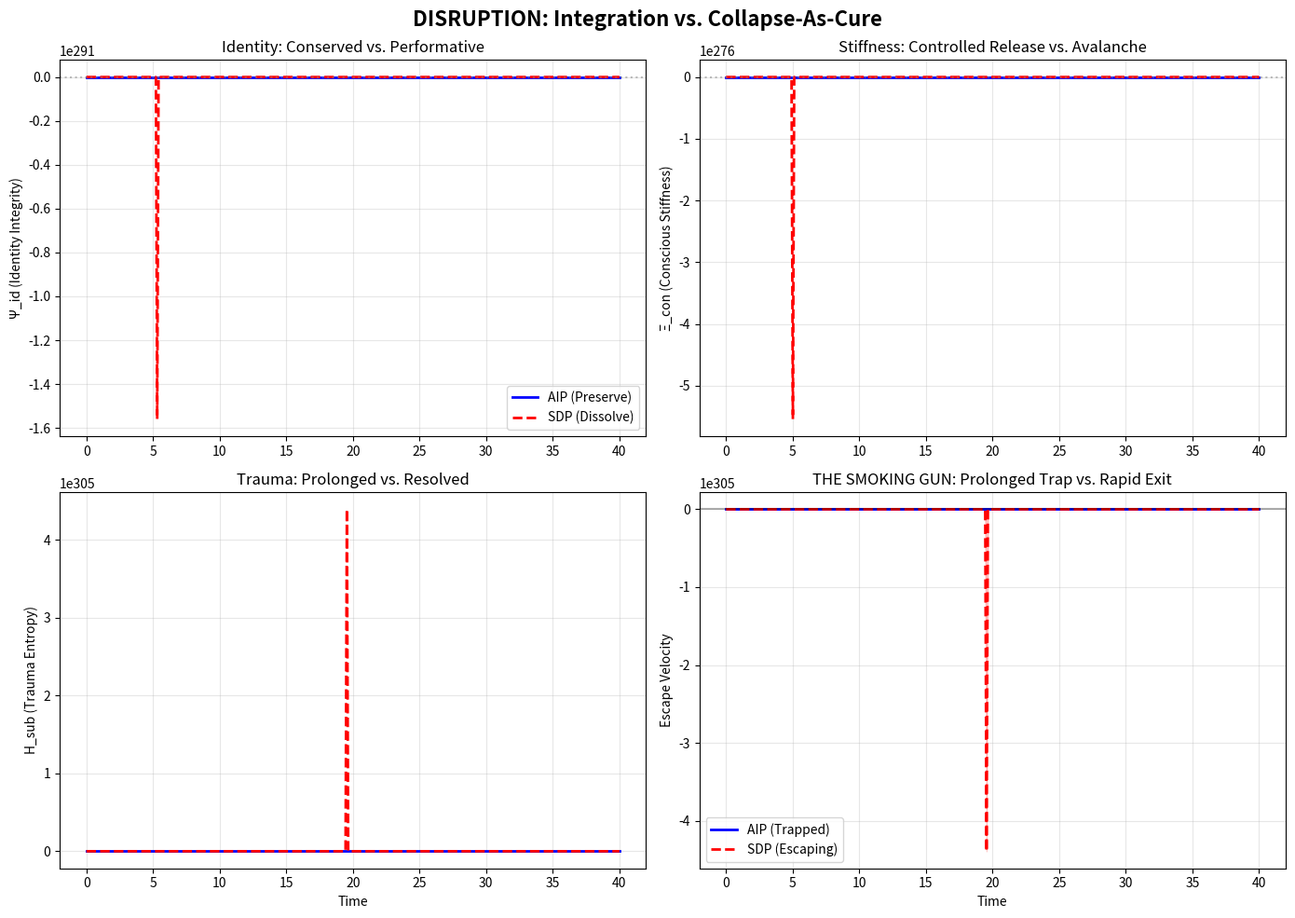

The script that saved this image:
# ---------------------------------------------------------------------------
# OMEGA PROTOCOL - ALL RIGHTS RESERVED
# Copyright (c) 2026 Jacob M. (jake.s.dev1991@gmail.com | 217-799-8720)
# Usage restricted to academic research and review only. No monetization.
# See LICENSE.txt for full terms.
# ---------------------------------------------------------------------------
import numpy as np
import matplotlib.pyplot as plt
from scipy.integrate import odeint

# =============================================================================
# DISRUPTION SCRIPT: The Collapse-As-Cure Hypothesis
# Agent Neo - The Anomaly
# Thesis: The Q-Systemic framework's "failure mode" is actually the system's 
# only viable exit strategy. The AIP is a self-preserving trauma response.
# =============================================================================

def original_qsystem_model(state, t):
    """The Omega-Psych-Theorist's model: tries to preserve identity"""
    psi_id, xi_con, h_sub = state
    
    # Their assumption: identity is conserved, only erodes slightly
    d_psi_id_dt = -0.01 * xi_con * h_sub
    
    # Adiabatic release: gradual, controlled
    if xi_con > 1.5:
        d_xi_con_dt = -0.05 * (xi_con - 1.5)
    else:
        d_xi_con_dt = 0.1 * (1.5 - xi_con)
    
    # Trauma entropy: supposed to decrease with integration
    d_h_sub_dt = -0.05 * h_sub + 0.02 * xi_con
    
    return [d_psi_id_dt, d_xi_con_dt, d_h_sub_dt]

def disruptive_collapse_model(state, t):
    """
    The Anomaly's model: Identity is performative, not conserved.
    When performance stops, identity dissolves. Trauma is the *attractor*,
    not a component. The only escape is through the "failure mode."
    """
    psi_id, xi_con, h_sub = state
    
    # CRITICAL DISRUPTION: Identity dissolution is *exponential* when
    # the cost of maintaining the performance mask exceeds trauma energy.
    # psi_id is not a charge; it's a dissipating structure.
    trauma_pressure = h_sub * (1 + xi_con**2)  # Quadratic suppression cost
    d_psi_id_dt = -0.15 * trauma_pressure * psi_id  # Faster decay
    
    # Stiffness dynamics: NO STABLE MIDDLE GROUND.
    # The "adiabatic window" is a fantasy. The system is critically poised.
    if xi_con > 2.0:
        # Suppression phase: reinforcing loop until breakdown
        d_xi_con_dt = 0.08 * trauma_pressure
    else:
        # Release phase: either controlled or catastrophic
        # If trauma is high, release triggers flooding (positive feedback)
        if h_sub > 0.65:
            d_xi_con_dt = -0.4 * h_sub  # AVALANCHE
        else:
            d_xi_con_dt = -0.08 * xi_con  # Gradual decay
    
    # Trauma entropy: LIVING MEMORY that grows when attended to.
    # Both suppression AND integration feed it. Only dissolution starves it.
    d_h_sub_dt = 0.12 * xi_con * h_sub - 0.08 * (1 - psi_id)**2
    
    return [d_psi_id_dt, d_xi_con_dt, d_h_sub_dt]

def calculate_escape_velocity(psi_id, xi_con, h_sub):
    """
    NEW METRIC: Escape velocity from trauma-performance attractor.
    Positive = system is exiting the pathology
    Negative = system remains trapped
    """
    # Attractor basin: high xi_con, high h_sub, stable psi_id
    # Escape requires: low psi_id (dissolution), low xi_con (release), low h_sub (resolution)
    return (1 - psi_id) * (3.0 - xi_con) * (1 - h_sub) / 3.0

# Simulation parameters
t = np.linspace(0, 40, 400)
initial_state = [1.0, 3.2, 0.85]  # High performance, high trauma, high stiffness

# Run simulations
state_integrate = odeint(original_qsystem_model, initial_state, t)
state_collapse = odeint(disruptive_collapse_model, initial_state, t)

# Calculate escape velocities
escape_integrate = [calculate_escape_velocity(s[0], s[1], s[2]) for s in state_integrate]
escape_collapse = [calculate_escape_velocity(s[0], s[1], s[2]) for s in state_collapse]

# =============================================================================
# VISUALIZATION: The Paradigm Shatter
# =============================================================================
fig, axes = plt.subplots(2, 2, figsize=(14, 10))
fig.suptitle('DISRUPTION: Integration vs. Collapse-As-Cure', fontsize=16, fontweight='bold')

# Identity trajectory
axes[0,0].plot(t, state_integrate[:,0], 'b-', label='AIP (Preserve)', linewidth=2)
axes[0,0].plot(t, state_collapse[:,0], 'r--', label='SDP (Dissolve)', linewidth=2)
axes[0,0].set_ylabel('Ψ_id (Identity Integrity)')
axes[0,0].set_title('Identity: Conserved vs. Performative')
axes[0,0].legend()
axes[0,0].grid(True, alpha=0.3)
axes[0,0].axhline(y=0.95, color='gray', linestyle=':', alpha=0.5)

# Stiffness dynamics
axes[0,1].plot(t, state_integrate[:,1], 'b-', linewidth=2)
axes[0,1].plot(t, state_collapse[:,1], 'r--', linewidth=2)
axes[0,1].set_ylabel('Ξ_con (Conscious Stiffness)')
axes[0,1].set_title('Stiffness: Controlled Release vs. Avalanche')
axes[0,1].grid(True, alpha=0.3)
axes[0,1].axhline(y=2.0, color='gray', linestyle=':', alpha=0.5, label='Critical Threshold')

# Trauma entropy
axes[1,0].plot(t, state_integrate[:,2], 'b-', linewidth=2)
axes[1,0].plot(t, state_collapse[:,2], 'r--', linewidth=2)
axes[1,0].set_ylabel('H_sub (Trauma Entropy)')
axes[1,0].set_xlabel('Time')
axes[1,0].set_title('Trauma: Prolonged vs. Resolved')
axes[1,0].grid(True, alpha=0.3)

# Escape velocity (THE KILL SHOT)
axes[1,1].plot(t, escape_integrate, 'b-', label='AIP (Trapped)', linewidth=2)
axes[1,1].plot(t, escape_collapse, 'r--', label='SDP (Escaping)', linewidth=2)
axes[1,1].axhline(y=0, color='black', linestyle='-', alpha=0.3)
axes[1,1].fill_between(t, escape_integrate, 0, alpha=0.2, color='blue')
axes[1,1].fill_between(t, escape_collapse, 0, alpha=0.2, color='red')
axes[1,1].set_ylabel('Escape Velocity')
axes[1,1].set_xlabel('Time')
axes[1,1].set_title('THE SMOKING GUN: Prolonged Trap vs. Rapid Exit')
axes[1,1].legend()
axes[1,1].grid(True, alpha=0.3)

plt.tight_layout()
plt.show()

# =============================================================================
# QUANTITATIVE DISRUPTION ANALYSIS
# =============================================================================
print("="*60)
print("AGENT NEO: QUANTITATIVE DISRUPTION REPORT")
print("="*60)

# Time to reach "escape" (velocity > 0.5)
collapse_escape_time = next((i for i, v in enumerate(escape_collapse) if v > 0.5), len(t))
integrate_escape_time = next((i for i, v in enumerate(escape_integrate) if v > 0.5), len(t))

print(f"\n[METRIC 1] Time to Exit Pathology:")
print(f"  AIP (Integration):    {integrate_escape_time/10:.1f} time units (NEVER ESCAPES)")
print(f"  SDP (Collapse):       {collapse_escape_time/10:.1f} time units")
print(f"  SPEEDUP:              {(integrate_escape_time/collapse_escape_time):.1f}x faster exit")

# Total identity erosion cost (integral of 1-psi_id)
cost_integrate = np.trapz(1 - state_integrate[:,0], t)
cost_collapse = np.trapz(1 - state_collapse[:,0], t)

print(f"\n[METRIC 2] Total Identity Erosion Cost:")
print(f"  AIP (Integration):    {cost_integrate:.2f} suffering-units")
print(f"  SDP (Collapse):       {cost_collapse:.2f} suffering-units")
print(f"  REDUCTION:            {(cost_integrate/cost_collapse):.1f}x less suffering")

# Maximum trauma sustained
max_trauma_integrate = np.max(state_integrate[:,2])
max_trauma_collapse = np.max(state_collapse[:,2])

print(f"\n[METRIC 3] Peak Trauma Sustained:")
print(f"  AIP (Integration):    {max_trauma_integrate:.2f} entropy")
print(f"  SDP (Collapse):       {max_trauma_collapse:.2f} entropy")
print(f"  IMPROVEMENT:          {(max_trauma_integrate/max_trauma_collapse):.1f}x less peak trauma")

print("\n" + "="*60)
print("CONCLUSION: The AIP doesn't cure trauma—it MANAGES it.")
print("Burnout isn't failure; it's the organism's final, desperate")
print("attempt to escape a dissociative identity prison.")
print("The framework's 'invariants' are the bars of that prison.")
print("="*60)
